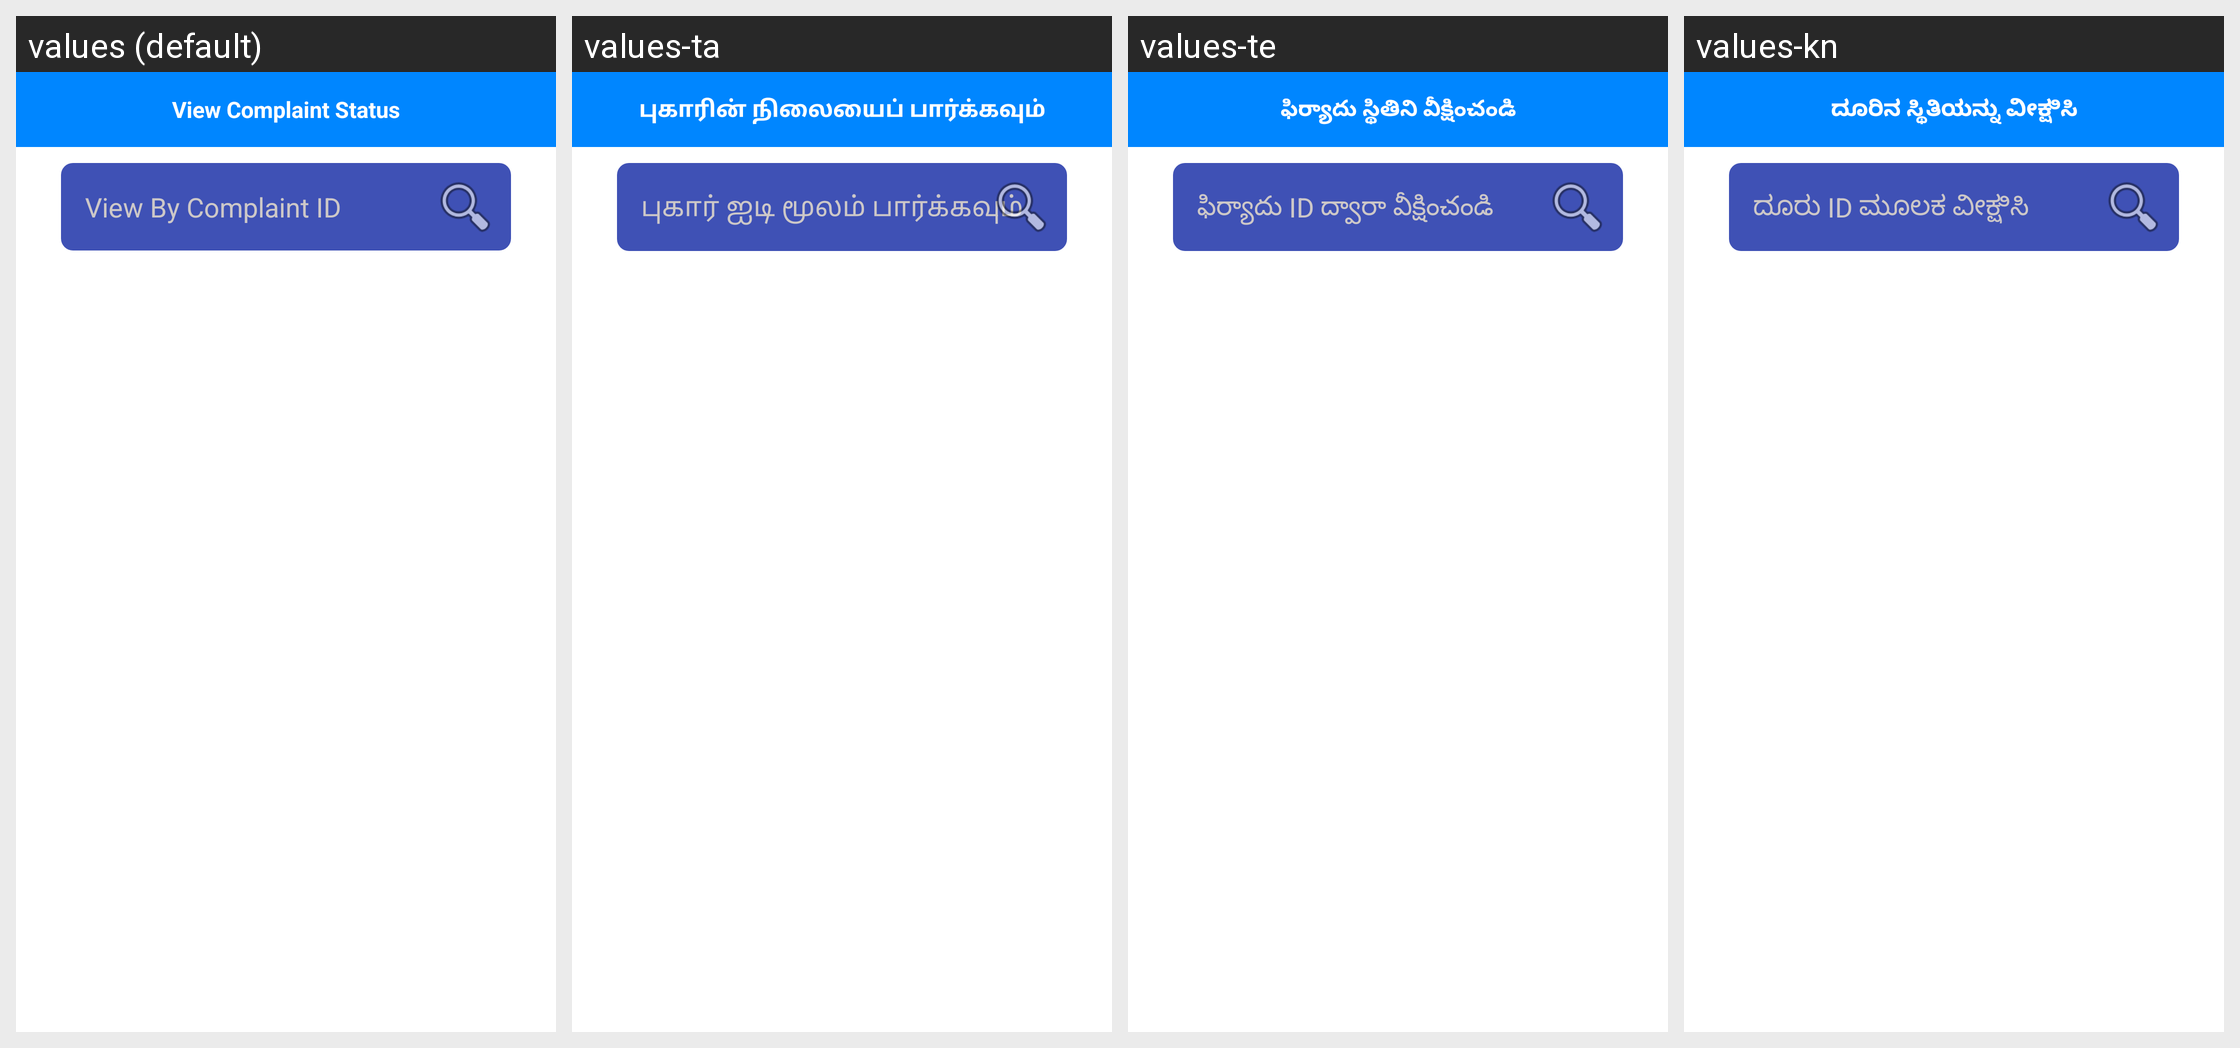

For this localized Android screen grid, give each drawn string resource with its value in every locale shown.
Android screen res/layout/activity_view_complaint_status.xml rendered under 4 locales, left to right: values (default), values-ta, values-te, values-kn. Device: Nexus 5 (rendered at 1080×1920; each locale shown at half size, 540×960, under a caption strip naming it); theme AppTheme3.
Other locales in the repository, not shown: values-bn, values-gu, values-hi, values-ml, values-mr, values-or, values-pa, values-ur.
Strings drawn on this screen, with the default value and each locale's value (text and hints the layout hard-codes, and strings that could not be matched under every locale, appear in the picture but are not listed):

view_complaint_status
  values: View Complaint Status
  values-ta: புகாரின் நிலையைப் பார்க்கவும்
  values-te: ఫిర్యాదు స్థితిని వీక్షించండి
  values-kn: ದೂರಿನ ಸ್ಥಿತಿಯನ್ನು ವೀಕ್ಷಿಸಿ

view_by_complaint_id
  values: View By Complaint ID
  values-ta: புகார் ஐடி மூலம் பார்க்கவும்
  values-te: ఫిర్యాదు ID ద్వారా వీక్షించండి
  values-kn: ದೂರು ID ಮೂಲಕ ವೀಕ್ಷಿಸಿ
